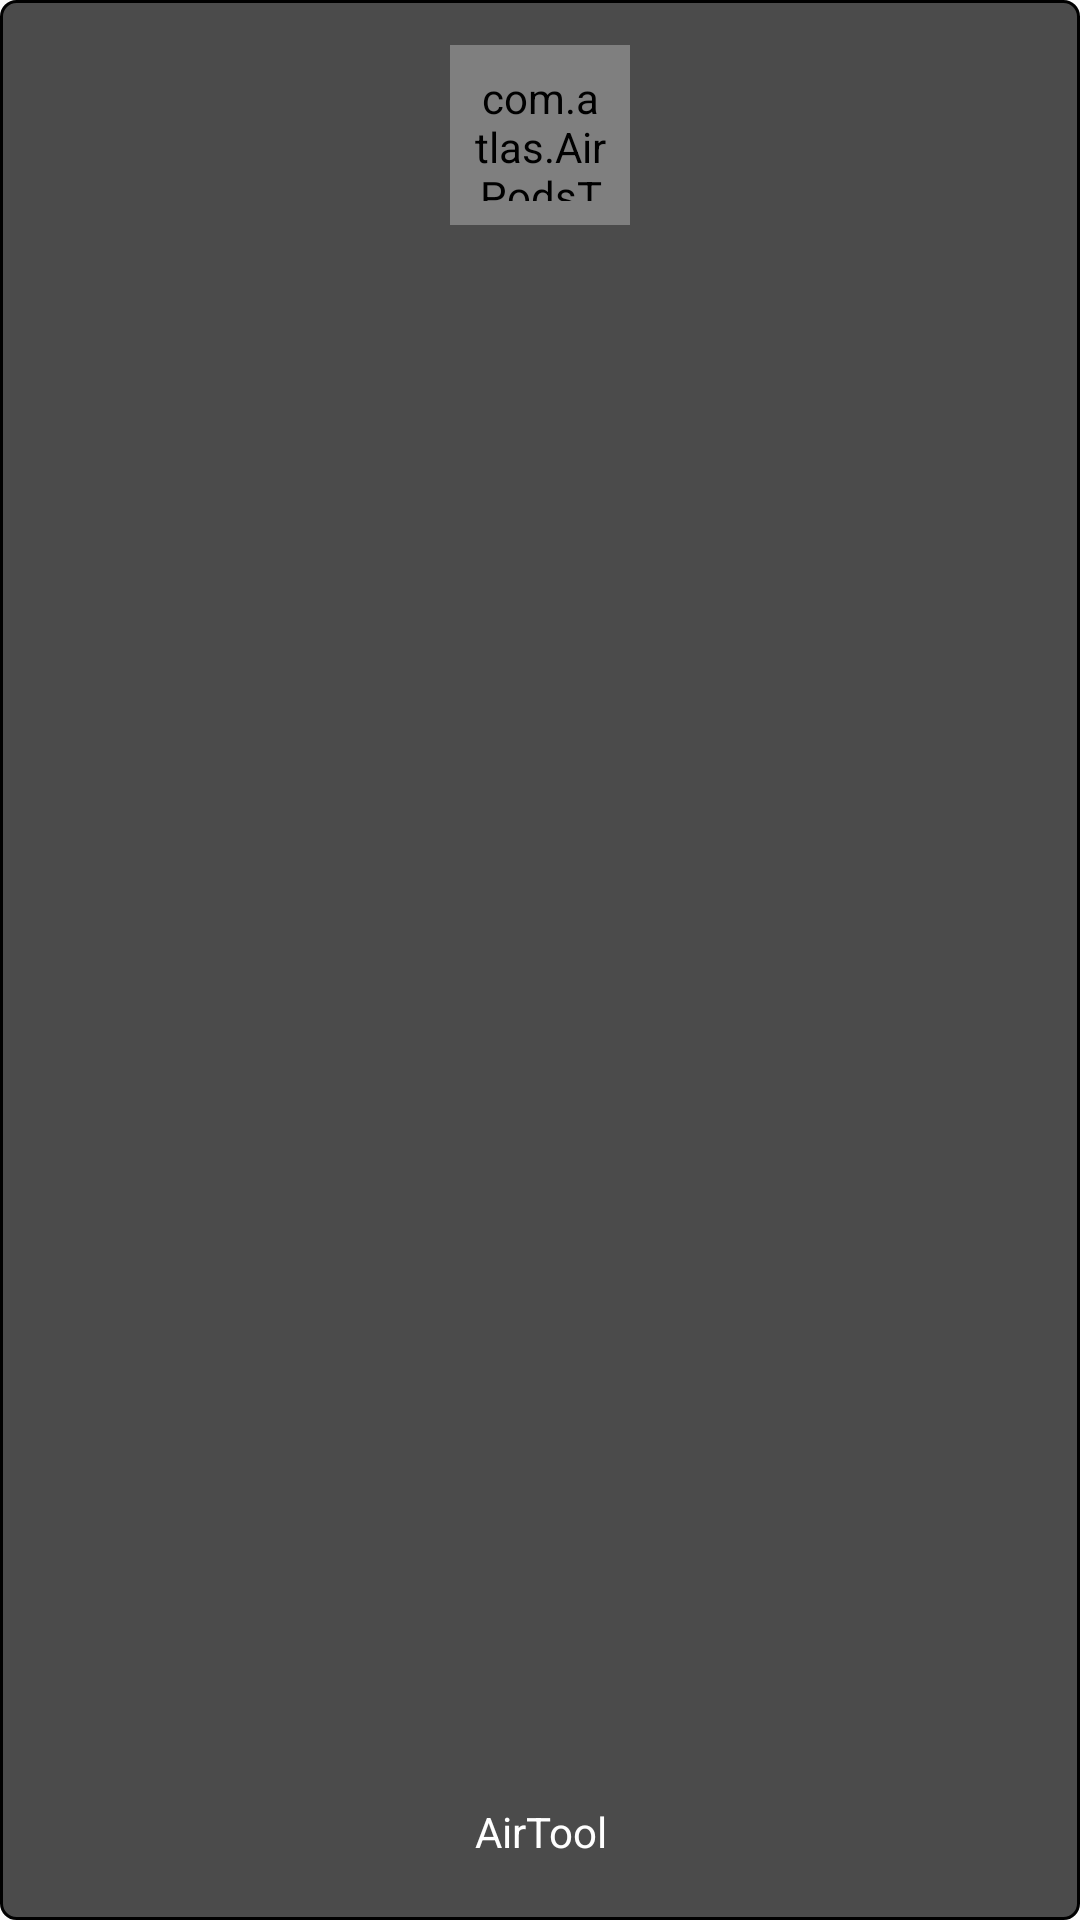

Here is an Android app screen rendered from its layout file. Give the layout XML and the strings, colors and styles it references.
<!-- AndroidManifest.xml: application theme AppTheme -->
<!-- res/layout/dialog_message.xml -->
<?xml version="1.0" encoding="utf-8"?>
<RelativeLayout xmlns:android="http://schemas.android.com/apk/res/android"
    android:layout_width="match_parent"
    android:layout_height="match_parent"
    android:background="@drawable/corner_dialog"
    android:orientation="vertical"
    android:padding="10dp">

    <com.atlas.AirPodsTool.MyView.CircleProgress
        android:id="@+id/progressBar"
        android:layout_width="60dp"
        android:layout_height="60dp"
        android:layout_alignParentTop="true"
        android:layout_centerHorizontal="true"
        android:layout_margin="5dp"
        android:padding="8dp" />

    <TextView
        android:id="@+id/tv_message"
        android:layout_width="130dp"
        android:layout_height="wrap_content"
        android:layout_alignParentBottom="true"
        android:layout_centerHorizontal="true"
        android:layout_margin="10dp"
        android:gravity="center_horizontal"
        android:text="@string/app_name"
        android:textColor="@android:color/white" />

</RelativeLayout>
<!-- resources referenced by this layout -->
<resources>
  <!-- drawable corner_dialog (drawable) -->
  <?xml version="1.0" encoding="utf-8"?>
  <shape xmlns:android="http://schemas.android.com/apk/res/android">
      <solid android:color="@color/colorAccent" />
  
      <stroke
          android:width="1dp"
          android:color="@android:color/black" />
  
      <corners android:radius="@dimen/corner_radius" />
  
  </shape>
  <string name="app_name">AirTool</string>
  <style name="AppTheme" parent="Theme.AppCompat.Light.DarkActionBar">
          
          <item name="colorPrimary">@color/colorPrimary</item>
          <item name="colorPrimaryDark">@color/colorPrimaryDark</item>
          <item name="colorAccent">@color/colorAccent</item>
      </style>
  <color name="colorAccent">#c81c1c1c</color>
  <dimen name="corner_radius">5dp</dimen>
  <color name="colorPrimary">#3F51B5</color>
  <color name="colorPrimaryDark">#303F9F</color>
</resources>
